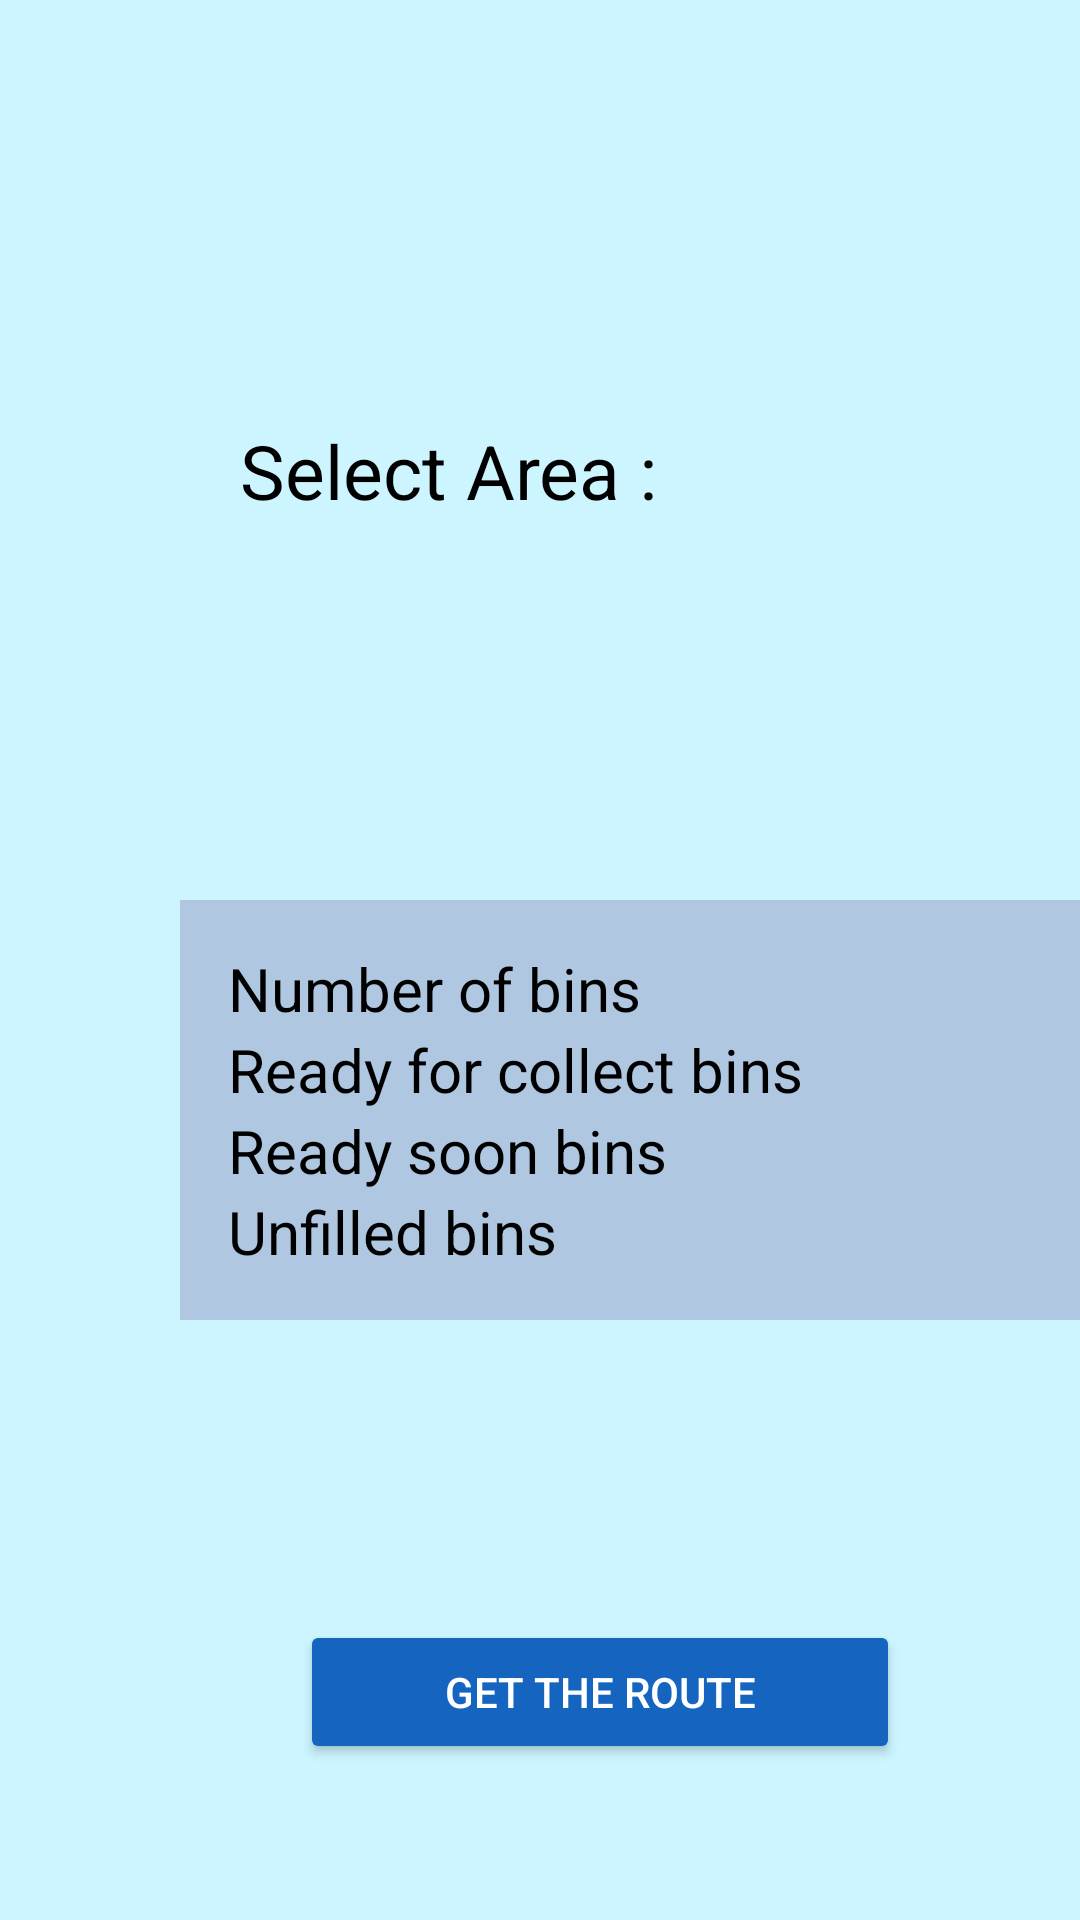

Here is an Android app screen rendered from its layout file. Give the layout XML and the strings, colors and styles it references.
<!-- AndroidManifest.xml: application theme Theme.WasteCollector -->
<!-- res/layout/dashboard_page.xml -->
<?xml version="1.0" encoding="utf-8"?>
<RelativeLayout
    xmlns:android="http://schemas.android.com/apk/res/android"
    android:layout_width="match_parent"
    android:layout_height="match_parent"
    android:id="@+id/dashboard"
    android:background="#CCF5FF">

    
    <ImageButton
        android:id="@+id/btn_menu"
        android:layout_width="48dp"
        android:layout_height="48dp"
        android:layout_margin="40dp"
        android:contentDescription="Menu Icon"
        android:background="@android:color/transparent"
        android:src="@drawable/ic_menu" />

    <LinearLayout
        android:id="@+id/area_input_layout"
        android:layout_width="50000dp"
        android:layout_height="wrap_content"
        android:layout_margin="60dp"
        android:layout_marginStart="1dp"
        android:orientation="horizontal">

        
        <TextView
            android:id="@+id/tv_select_area"
            android:layout_width="wrap_content"
            android:layout_height="wrap_content"
            android:layout_marginTop="80dp"
            android:layout_marginStart="20dp"
            android:text="Select Area :"
            android:textSize="25sp"
            android:textColor="#000" />
        <Spinner
            android:id="@+id/spinner"
            android:layout_width="150dp"
            android:layout_height="50dp"
            android:layout_marginStart="5dp"
            android:layout_marginTop="80dp" />

    </LinearLayout>

    

    <RelativeLayout
        android:id="@+id/card_bins"
        android:layout_width="300dp"
        android:layout_height="wrap_content"
        android:layout_marginTop="300dp"
        android:layout_marginLeft="60dp"
        android:background="#AFC7E0"
        android:padding="16dp">

        <TextView
            android:id="@+id/tv_total_bins"
            android:layout_width="wrap_content"
            android:layout_height="wrap_content"
            android:text="Number of bins"
            android:textColor="#000"
            android:textSize="20sp" />

        <TextView
            android:id="@+id/tv_total_bins_value"
            android:layout_width="wrap_content"
            android:layout_height="wrap_content"
            android:layout_alignParentEnd="true"
            android:textSize="20sp"
            android:textColor="#000"
            android:textStyle="bold" />

        <TextView
            android:id="@+id/tv_ready_collect"
            android:layout_width="wrap_content"
            android:layout_height="wrap_content"
            android:layout_below="@id/tv_total_bins"
            android:text="Ready for collect bins"
            android:textColor="#000"
            android:textSize="20sp" />

        <TextView
            android:id="@+id/tv_ready_collect_value"
            android:layout_width="wrap_content"
            android:layout_height="wrap_content"
            android:layout_below="@id/tv_total_bins_value"
            android:layout_alignParentEnd="true"
            android:textSize="20sp"
            android:textColor="#D32F2F"
            android:textStyle="bold" />

        <TextView
            android:id="@+id/tv_ready_soon"
            android:layout_width="wrap_content"
            android:layout_height="wrap_content"
            android:layout_below="@id/tv_ready_collect"
            android:text="Ready soon bins"
            android:textColor="#000"
            android:textSize="20sp" />

        <TextView
            android:id="@+id/tv_ready_soon_value"
            android:layout_width="wrap_content"
            android:layout_height="wrap_content"
            android:layout_below="@id/tv_ready_collect_value"
            android:layout_alignParentEnd="true"
            android:textSize="20sp"
            android:textColor="#FF9800"
            android:textStyle="bold" />

        <TextView
            android:id="@+id/tv_unfilled"
            android:layout_width="wrap_content"
            android:layout_height="wrap_content"
            android:layout_below="@id/tv_ready_soon"
            android:text="Unfilled bins"
            android:textColor="#000"
            android:textSize="20sp" />

        <TextView
            android:id="@+id/tv_unfilled_value"
            android:layout_width="wrap_content"
            android:layout_height="wrap_content"
            android:textSize="20sp"
            android:layout_below="@id/tv_ready_soon_value"
            android:layout_alignParentEnd="true"
            android:textColor="#4CAF50"
            android:textStyle="bold" />
    </RelativeLayout>

    <Button
        android:id="@+id/btn_get_route"
        android:layout_width="200dp"
        android:layout_height="wrap_content"
        android:layout_below="@id/card_bins"
        android:layout_marginLeft="100dp"
        android:layout_marginTop="100dp"
        android:backgroundTint="#1565C0"
        android:text="Get the route"
        android:textColor="#FFF" />

</RelativeLayout>
<!-- resources referenced by this layout -->
<resources>
  <style name="Theme.WasteCollector" parent="Base.Theme.WasteCollector" />
  <style name="Base.Theme.WasteCollector" parent="Theme.Material3.DayNight.NoActionBar">
          
          
      </style>
</resources>
